Photos from the image-classification dataset "dataset" in the GitHub repository AnikaSharma17/Retinal-Disease-Classification-Using-CNN-and-AC-GAN. Its 4 classes are: cholesterol, control, heart disease, hypertension.

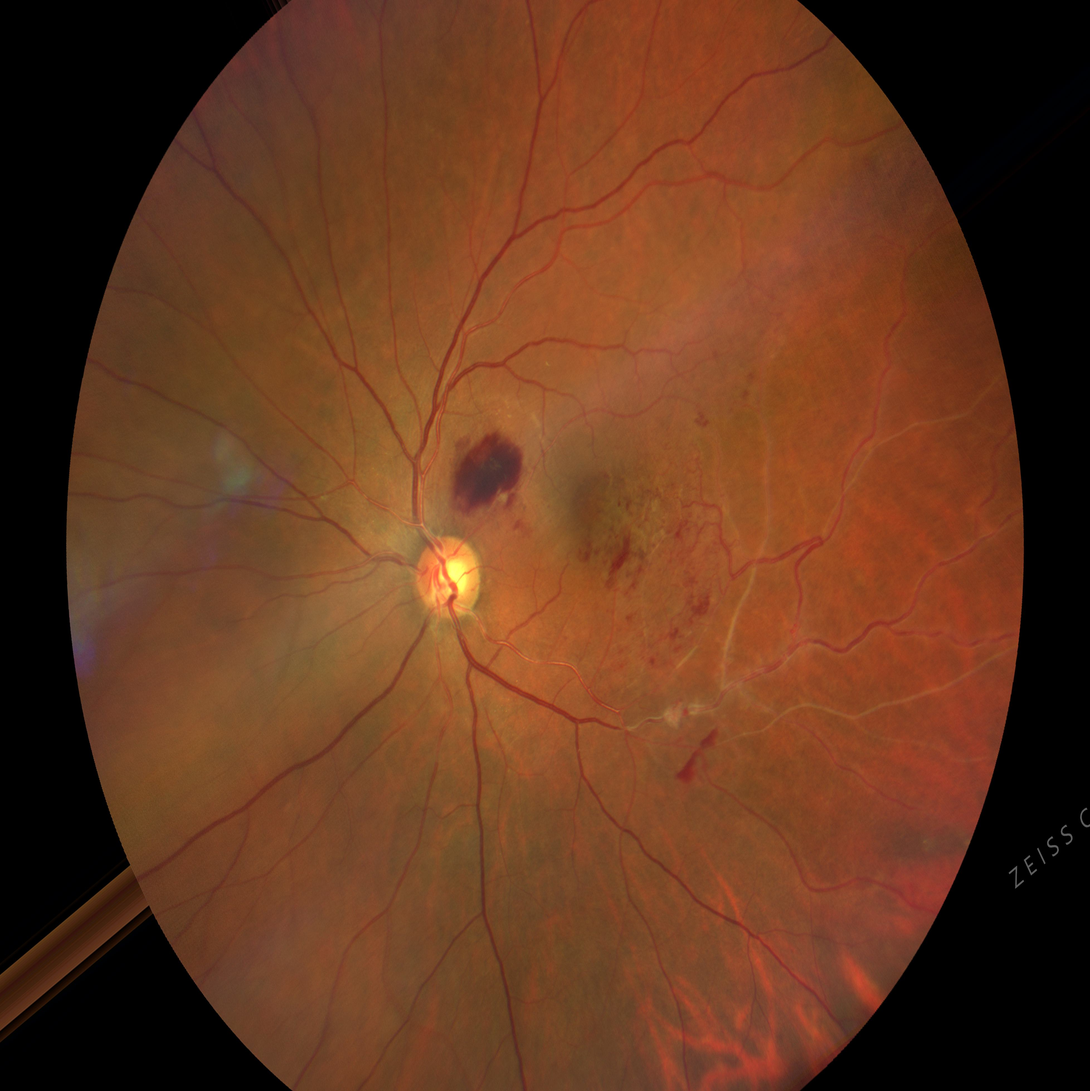
Label: hypertension

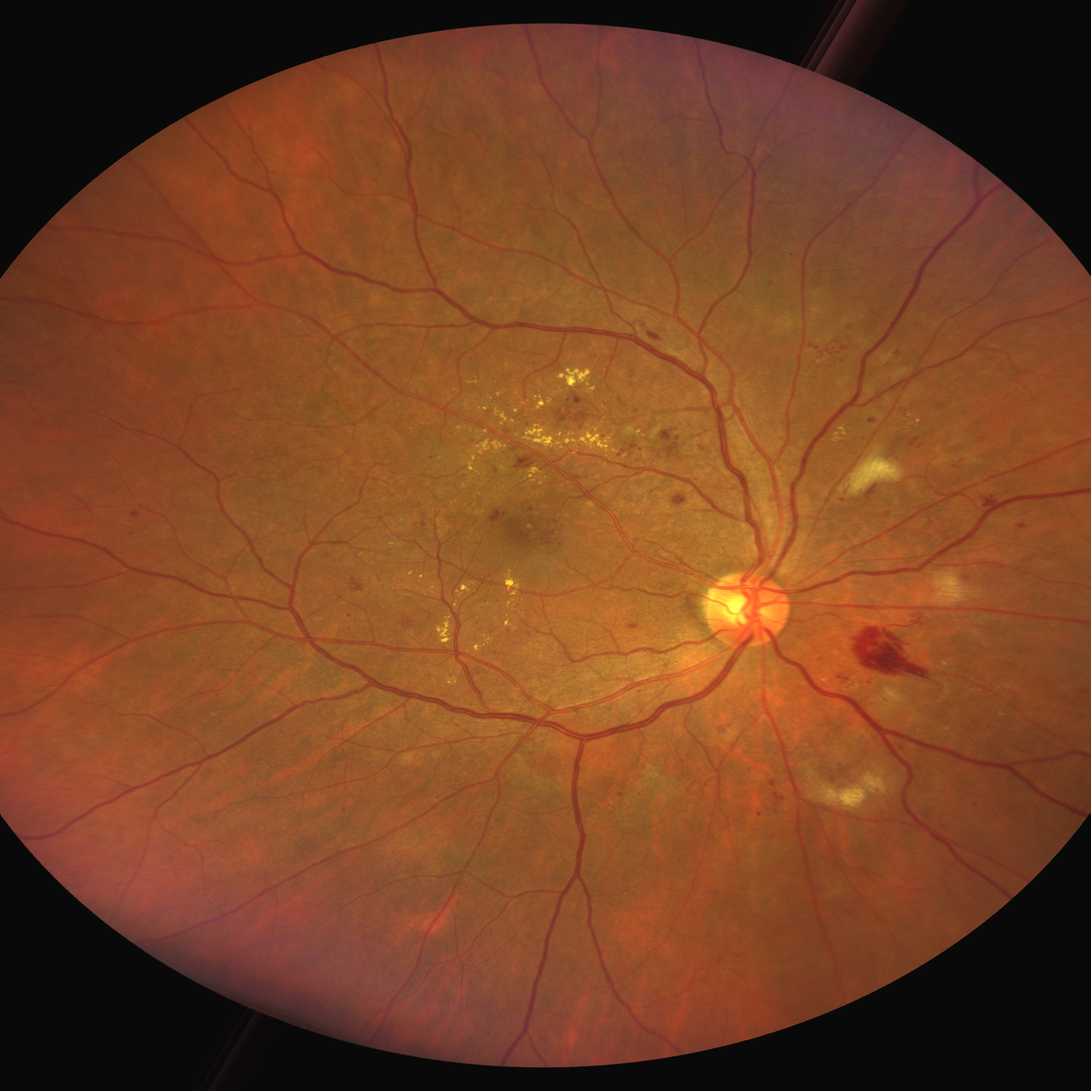
Label: cholesterol

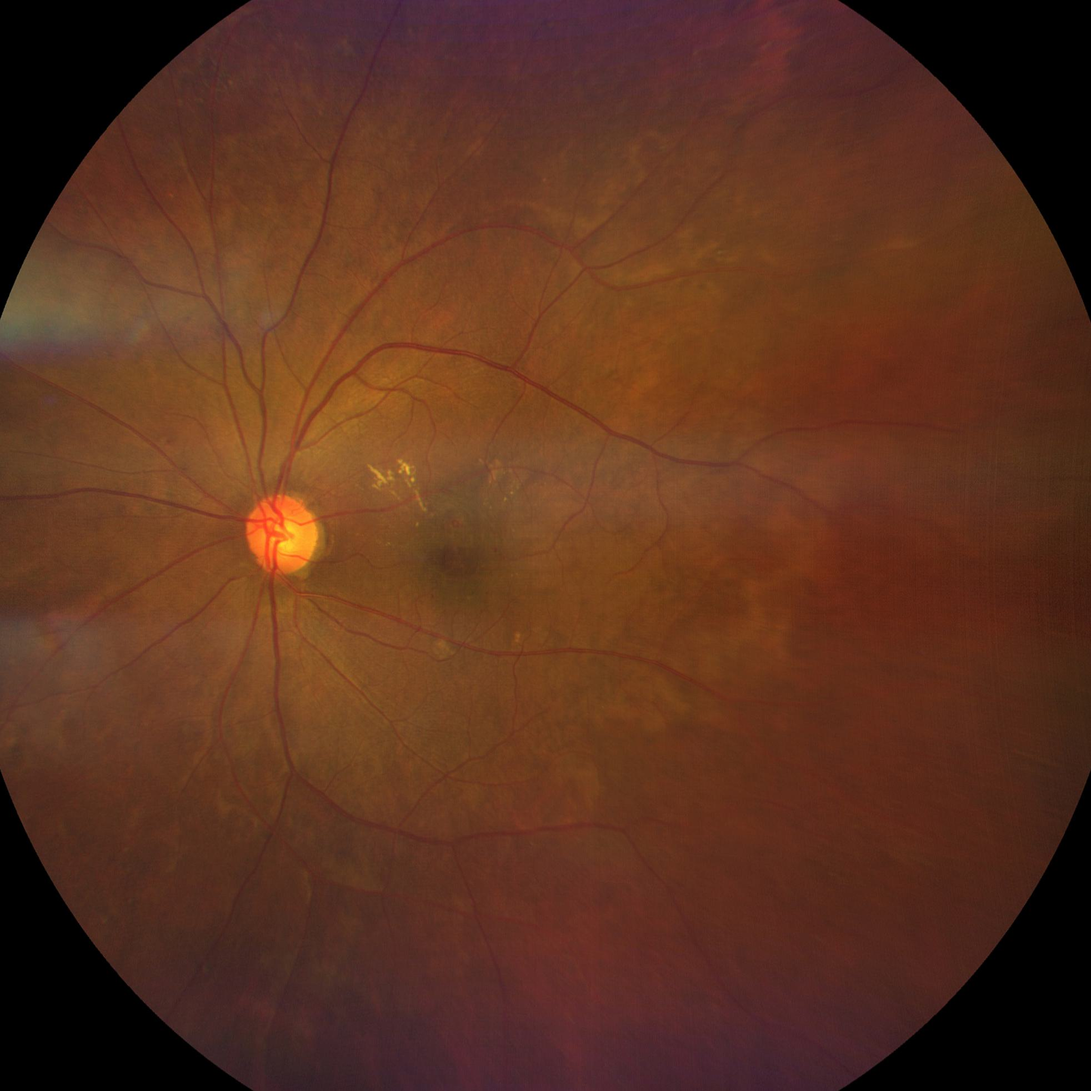
Label: hypertension

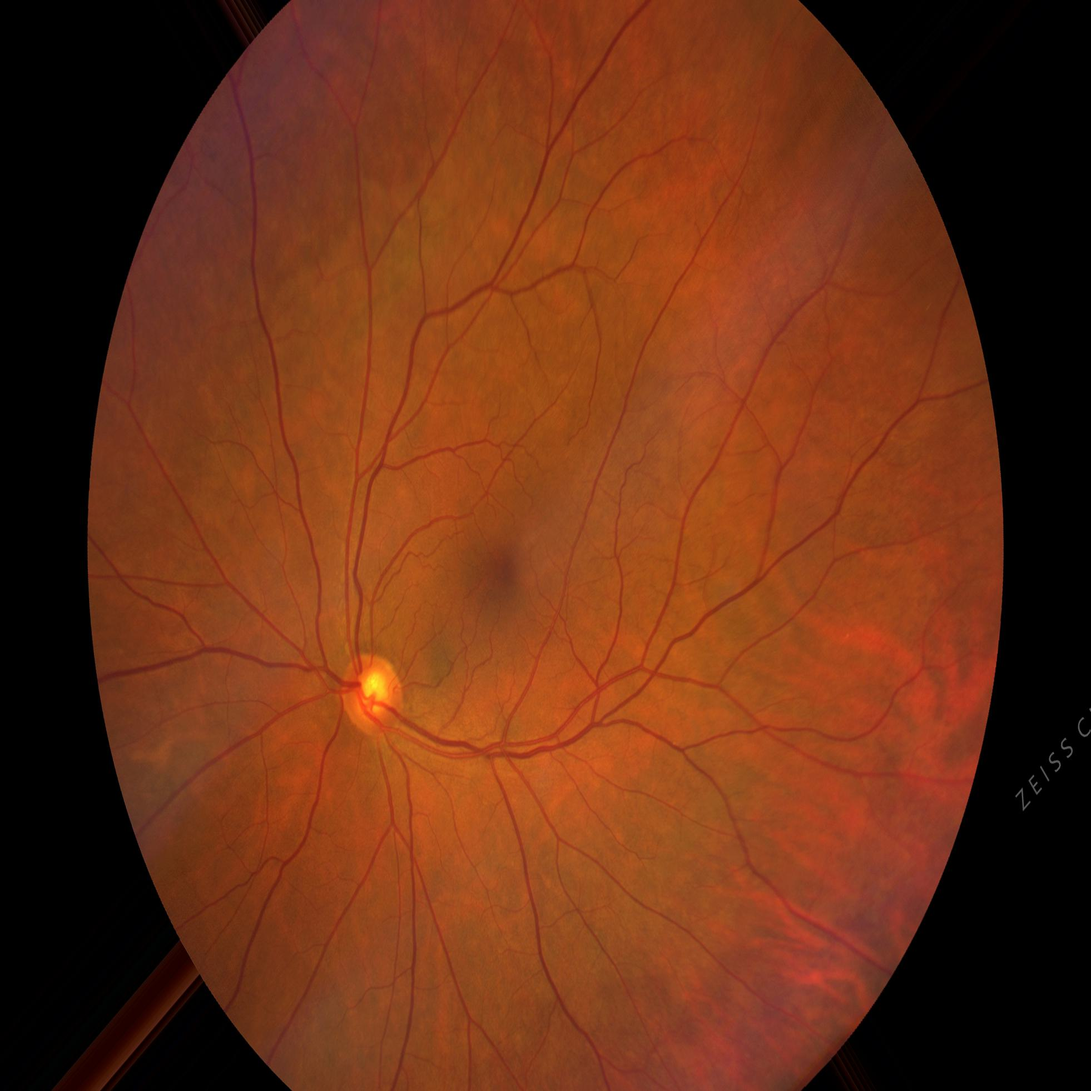
Label: control

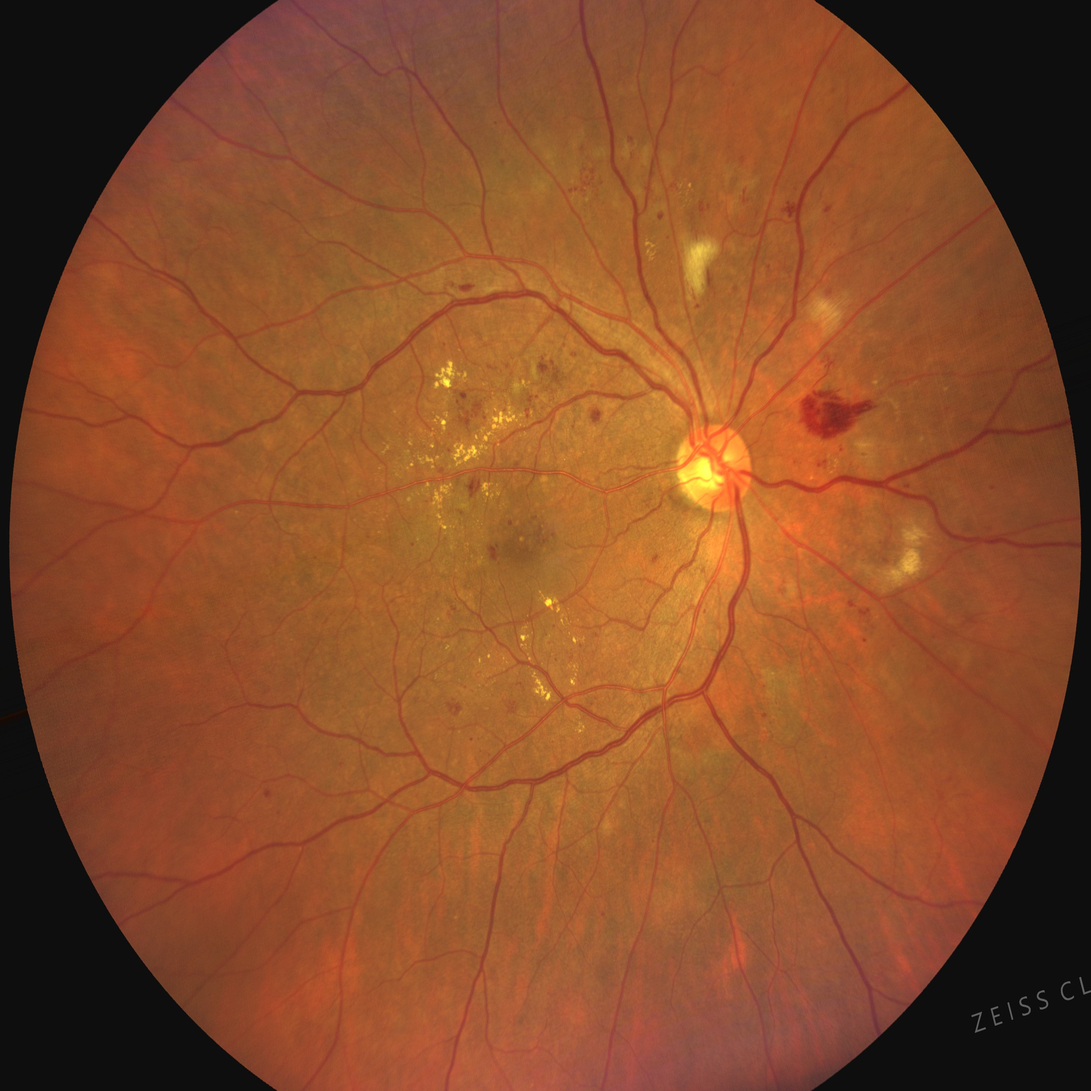
Label: heart disease

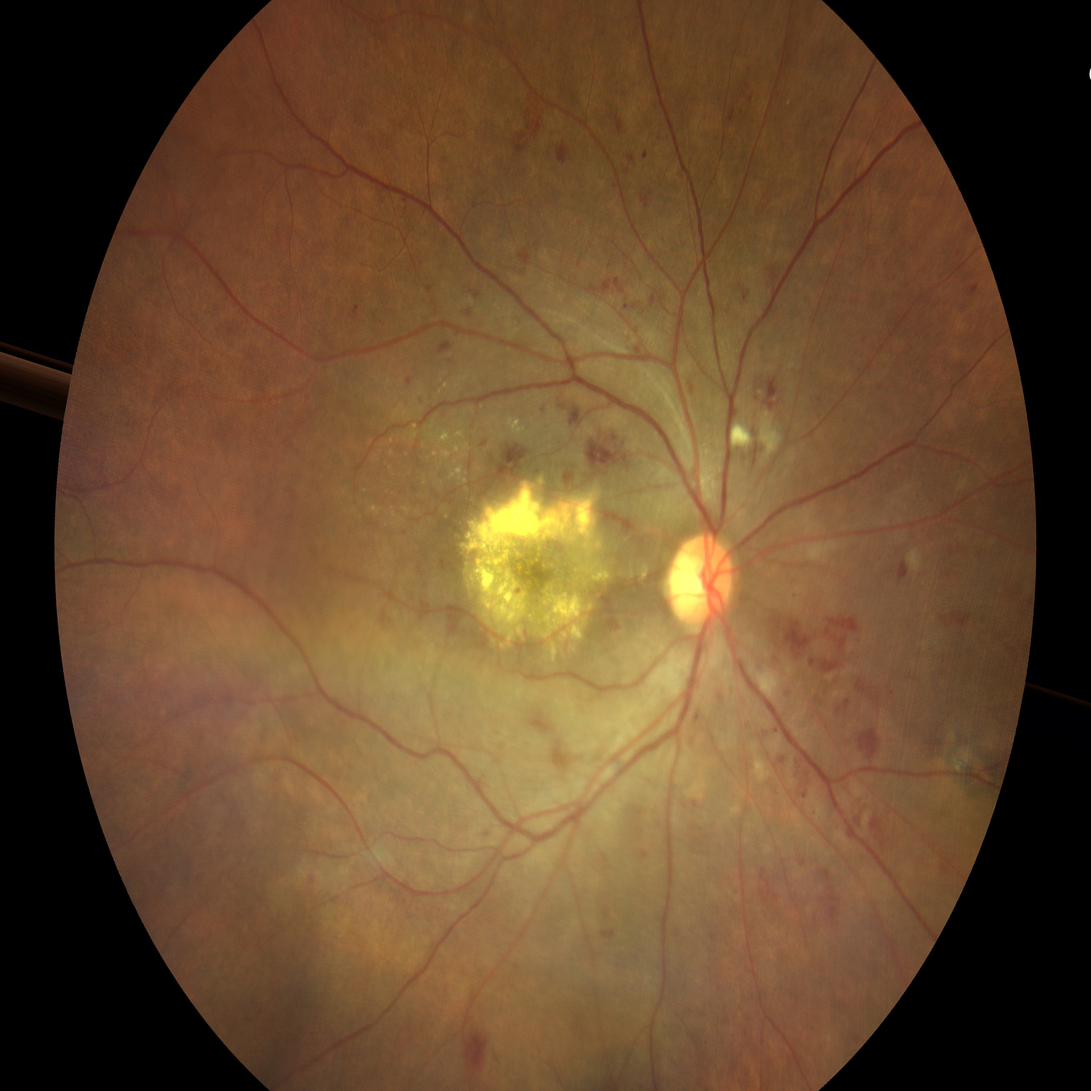
Label: heart disease
